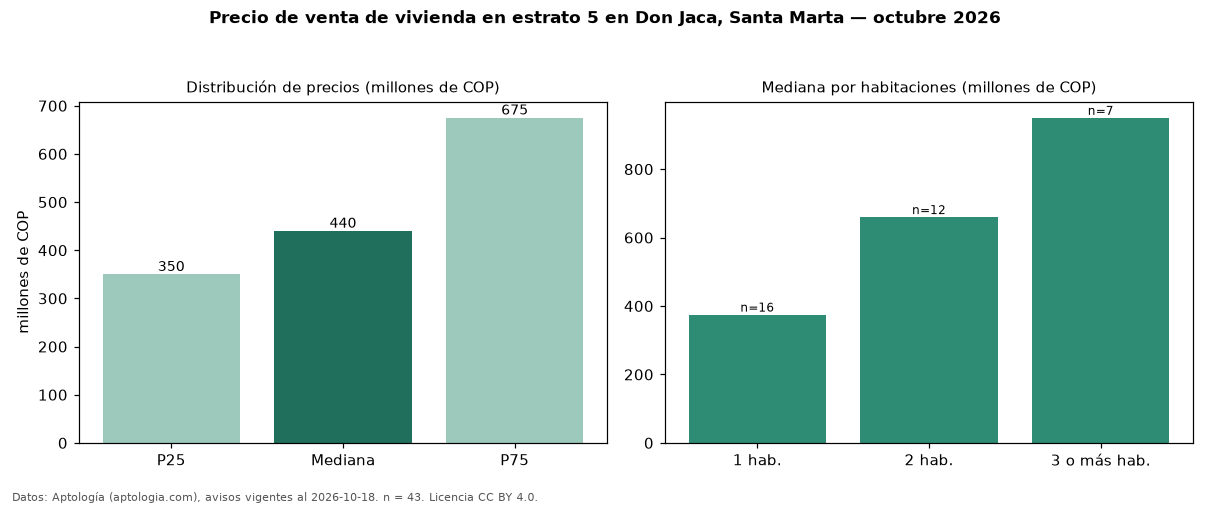

Data behind this chart, as committed beside it:
seccion, metrica, valor, moneda, n
precio, p25, 350000000, COP, 43
precio, mediana, 440000000, COP, 43
precio, p75, 675000000, COP, 43
precio, minimo, 214000000, COP, 43
precio, maximo, 1600000000, COP, 43
m2, mediana_precio_m2, 9354839, COP, 43
m2, area_mediana_m2, 46.0, m2, 43
admin, mediana_admin_mes, 434000, COP, 35
banos, mediana_banos, 1.0, , 
estrato, estrato_mas_frecuente, 5, , 43
habitaciones, 1, 375000000, COP, 16
habitaciones, 2, 660000000, COP, 12
habitaciones, 3+, 950000000, COP, 7
fuente, fecha_datos, 2026-10-18, , 
fuente, atribucion, https://www.aptologia.com/venta/santa-ma…, , 
fuente, licencia, CC BY 4.0, , 
